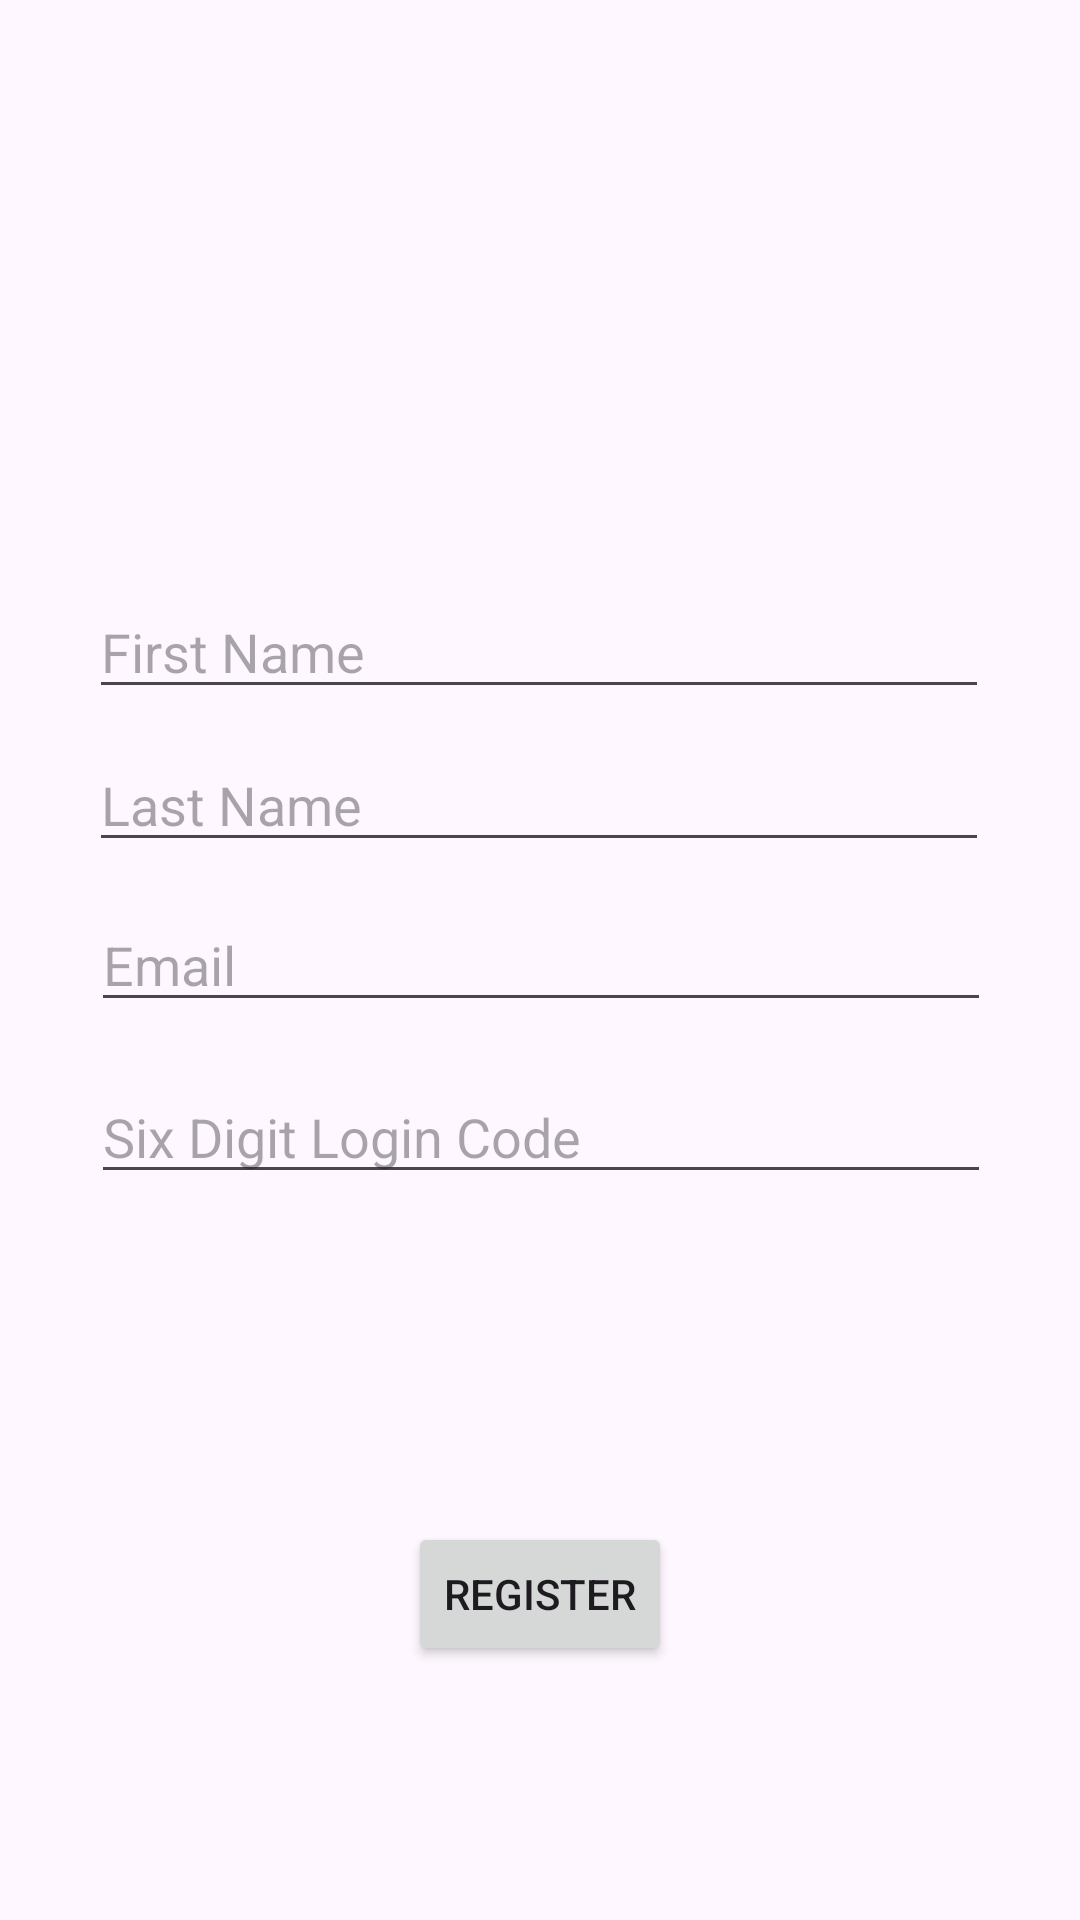

Write the Android layout XML for this screen, with the resource values it uses.
<!-- AndroidManifest.xml: application theme Theme.CineworldApp -->
<!-- res/layout/activity_register_user.xml -->
<?xml version="1.0" encoding="utf-8"?>
<androidx.constraintlayout.widget.ConstraintLayout xmlns:android="http://schemas.android.com/apk/res/android"
    xmlns:app="http://schemas.android.com/apk/res-auto"
    xmlns:tools="http://schemas.android.com/tools"
    android:id="@+id/main"
    android:layout_width="match_parent"
    android:layout_height="match_parent"
    tools:context=".RegisterUser">


    <EditText
        android:id="@+id/firstNameInput"
        android:layout_width="300dp"
        android:layout_height="wrap_content"
        android:hint="First Name"
        android:inputType="text"
        app:layout_constraintBottom_toBottomOf="parent"
        app:layout_constraintEnd_toEndOf="parent"
        app:layout_constraintHorizontal_bias="0.495"
        app:layout_constraintStart_toStartOf="parent"
        app:layout_constraintTop_toTopOf="parent"
        app:layout_constraintVertical_bias="0.326" />

    <EditText
        android:id="@+id/lastNameInput"
        android:layout_width="300dp"
        android:layout_height="wrap_content"
        android:hint="Last Name"
        android:inputType="text"
        app:layout_constraintBottom_toBottomOf="parent"
        app:layout_constraintEnd_toEndOf="parent"
        app:layout_constraintHorizontal_bias="0.495"
        app:layout_constraintStart_toStartOf="parent"
        app:layout_constraintTop_toTopOf="parent"
        app:layout_constraintVertical_bias="0.411" />

    <EditText
        android:id="@+id/emailInput"
        android:layout_width="300dp"
        android:layout_height="wrap_content"
        android:hint="Email"
        android:inputType="text"
        app:layout_constraintBottom_toBottomOf="parent"
        app:layout_constraintEnd_toEndOf="parent"
        app:layout_constraintHorizontal_bias="0.504"
        app:layout_constraintStart_toStartOf="parent"
        app:layout_constraintTop_toTopOf="parent" />

    <EditText
        android:id="@+id/loginCodeInput"
        android:layout_width="300dp"
        android:layout_height="wrap_content"
        android:hint="Six Digit Login Code"
        android:inputType="number"
        android:maxLength="6"
        app:layout_constraintBottom_toBottomOf="parent"
        app:layout_constraintEnd_toEndOf="parent"
        app:layout_constraintHorizontal_bias="0.504"
        app:layout_constraintStart_toStartOf="parent"
        app:layout_constraintTop_toTopOf="parent"
        app:layout_constraintVertical_bias="0.596" />

    <Button
        android:id="@+id/registerButton"
        android:layout_width="wrap_content"
        android:layout_height="wrap_content"
        android:text="Register"
        app:layout_constraintBottom_toBottomOf="parent"
        app:layout_constraintEnd_toEndOf="parent"
        app:layout_constraintStart_toStartOf="parent"
        app:layout_constraintTop_toTopOf="parent"
        app:layout_constraintVertical_bias="0.857" />
</androidx.constraintlayout.widget.ConstraintLayout>
<!-- resources referenced by this layout -->
<resources>
  <style name="Theme.CineworldApp" parent="Base.Theme.CineworldApp" />
  <style name="Base.Theme.CineworldApp" parent="Theme.Material3.DayNight.NoActionBar">
          
          
      </style>
</resources>
